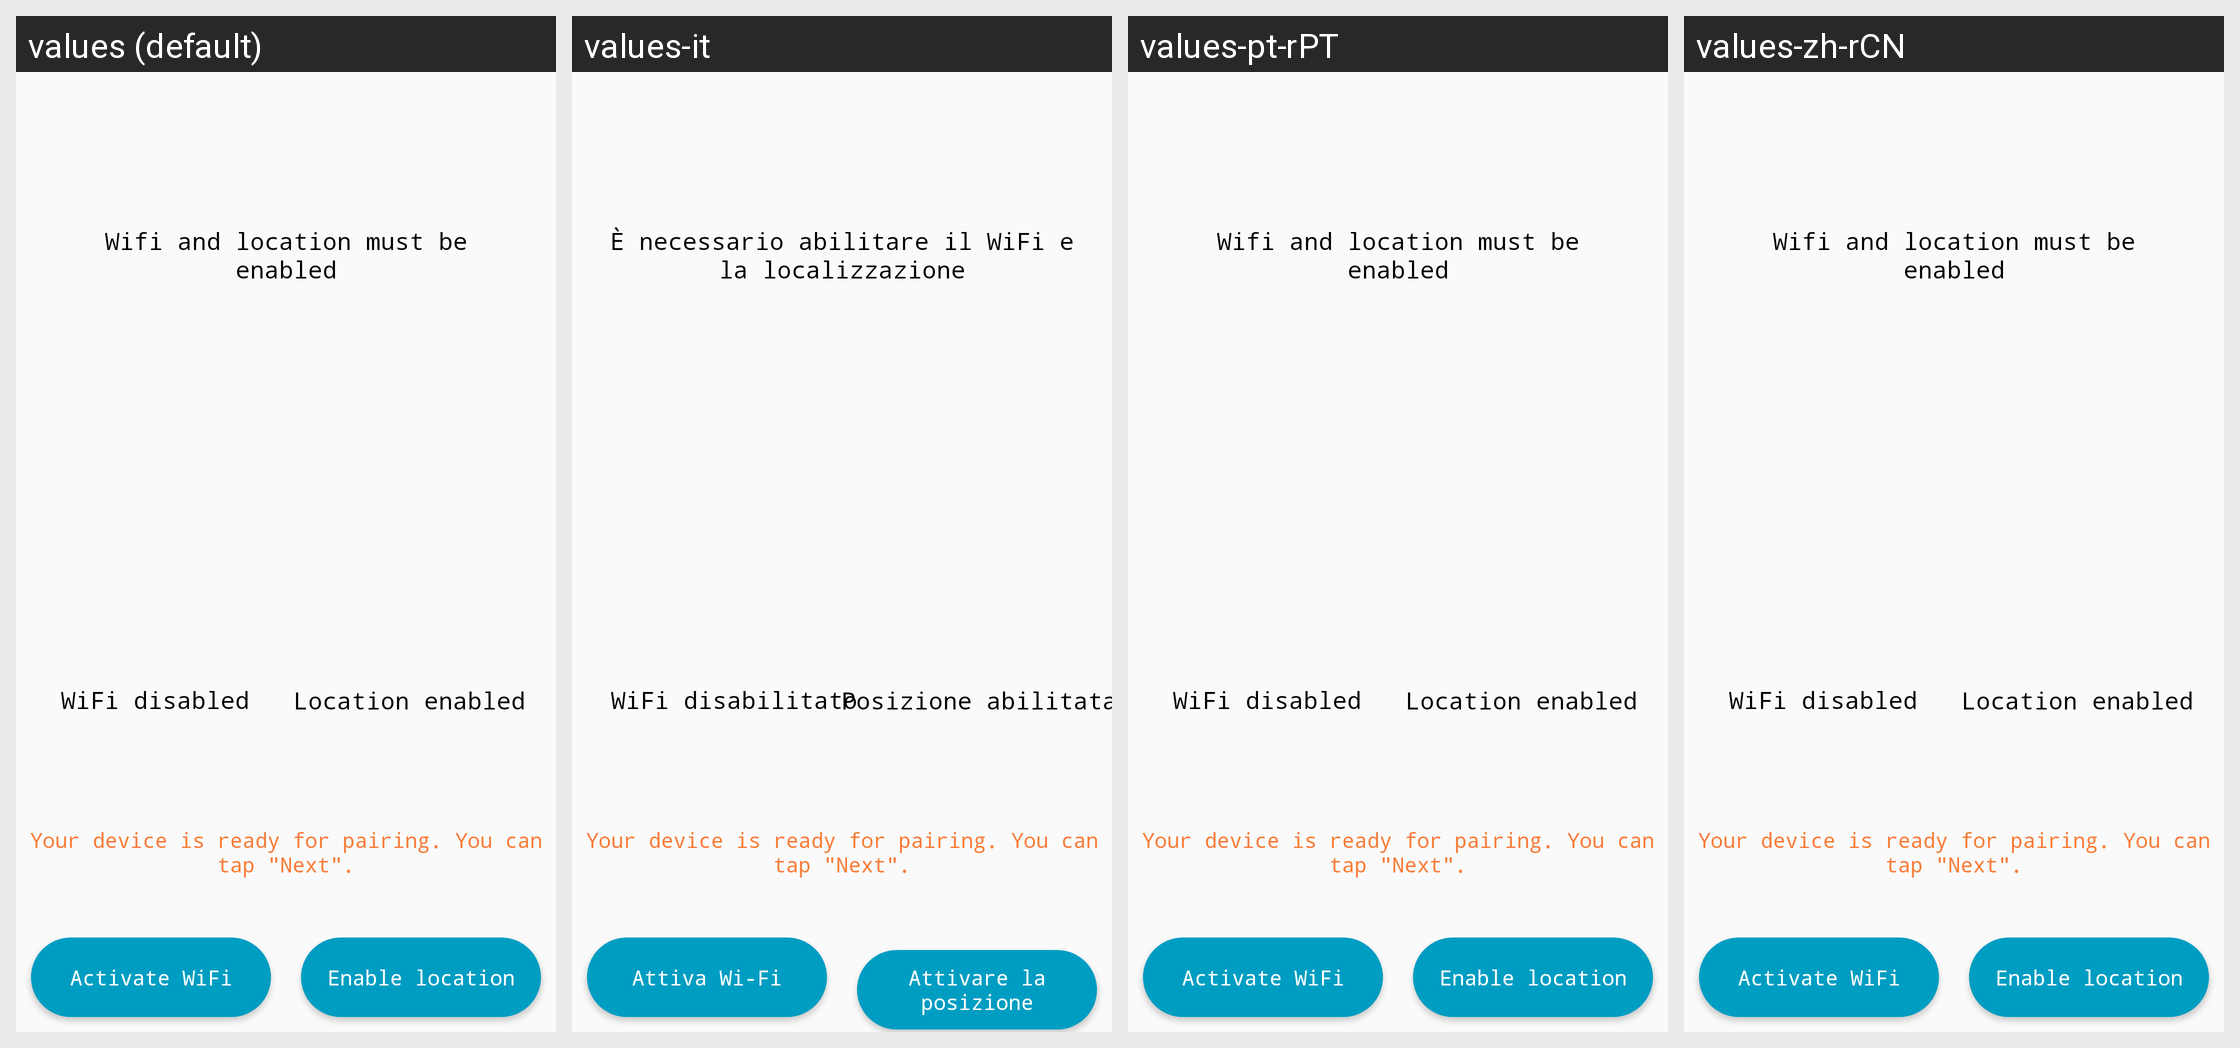

Strings drawn on this Android screen and how each of the app's shown locales translates them:
Android screen res/layout/fragment_request_permission.xml rendered under 4 locales, left to right: values (default), values-it, values-pt-rPT, values-zh-rCN. Device: Nexus 5 (rendered at 1080×1920; each locale shown at half size, 540×960, under a caption strip naming it); theme AppTheme.
Other locales in the repository, not shown: values-de, values-en, values-es-rES, values-fr-rBE, values-nl, values-zh-rTW.
Strings drawn on this screen, with the default value and each locale's value (text and hints the layout hard-codes, and strings that could not be matched under every locale, appear in the picture but are not listed):

request_permission_tip
  values: Wifi and location must be enabled
  values-it: È necessario abilitare il WiFi e la localizzazione
  values-pt-rPT: Wifi and location must be enabled  [not translated; the default value is used]
  values-zh-rCN: Wifi and location must be enabled  [not translated; the default value is used]

request_permission_wifi_offline
  values: WiFi disabled
  values-it: WiFi disabilitato
  values-pt-rPT: WiFi disabled  [not translated; the default value is used]
  values-zh-rCN: WiFi disabled  [not translated; the default value is used]

request_location_has
  values: Location enabled
  values-it: Posizione abilitata
  values-pt-rPT: Location enabled  [not translated; the default value is used]
  values-zh-rCN: Location enabled  [not translated; the default value is used]

request_location_wifi_button
  values: Activate WiFi
  values-it: Attiva Wi-Fi
  values-pt-rPT: Activate WiFi  [not translated; the default value is used]
  values-zh-rCN: Activate WiFi  [not translated; the default value is used]

request_location_location_button
  values: Enable location
  values-it: Attivare la posizione
  values-pt-rPT: Enable location  [not translated; the default value is used]
  values-zh-rCN: Enable location  [not translated; the default value is used]

request_permission_can_next_text
  values: Your device is ready for pairing. You can tap "Next".
  values-it: Your device is ready for pairing. You can tap "Next".  [not translated; the default value is used]
  values-pt-rPT: Your device is ready for pairing. You can tap "Next".  [not translated; the default value is used]
  values-zh-rCN: Your device is ready for pairing. You can tap "Next".  [not translated; the default value is used]
